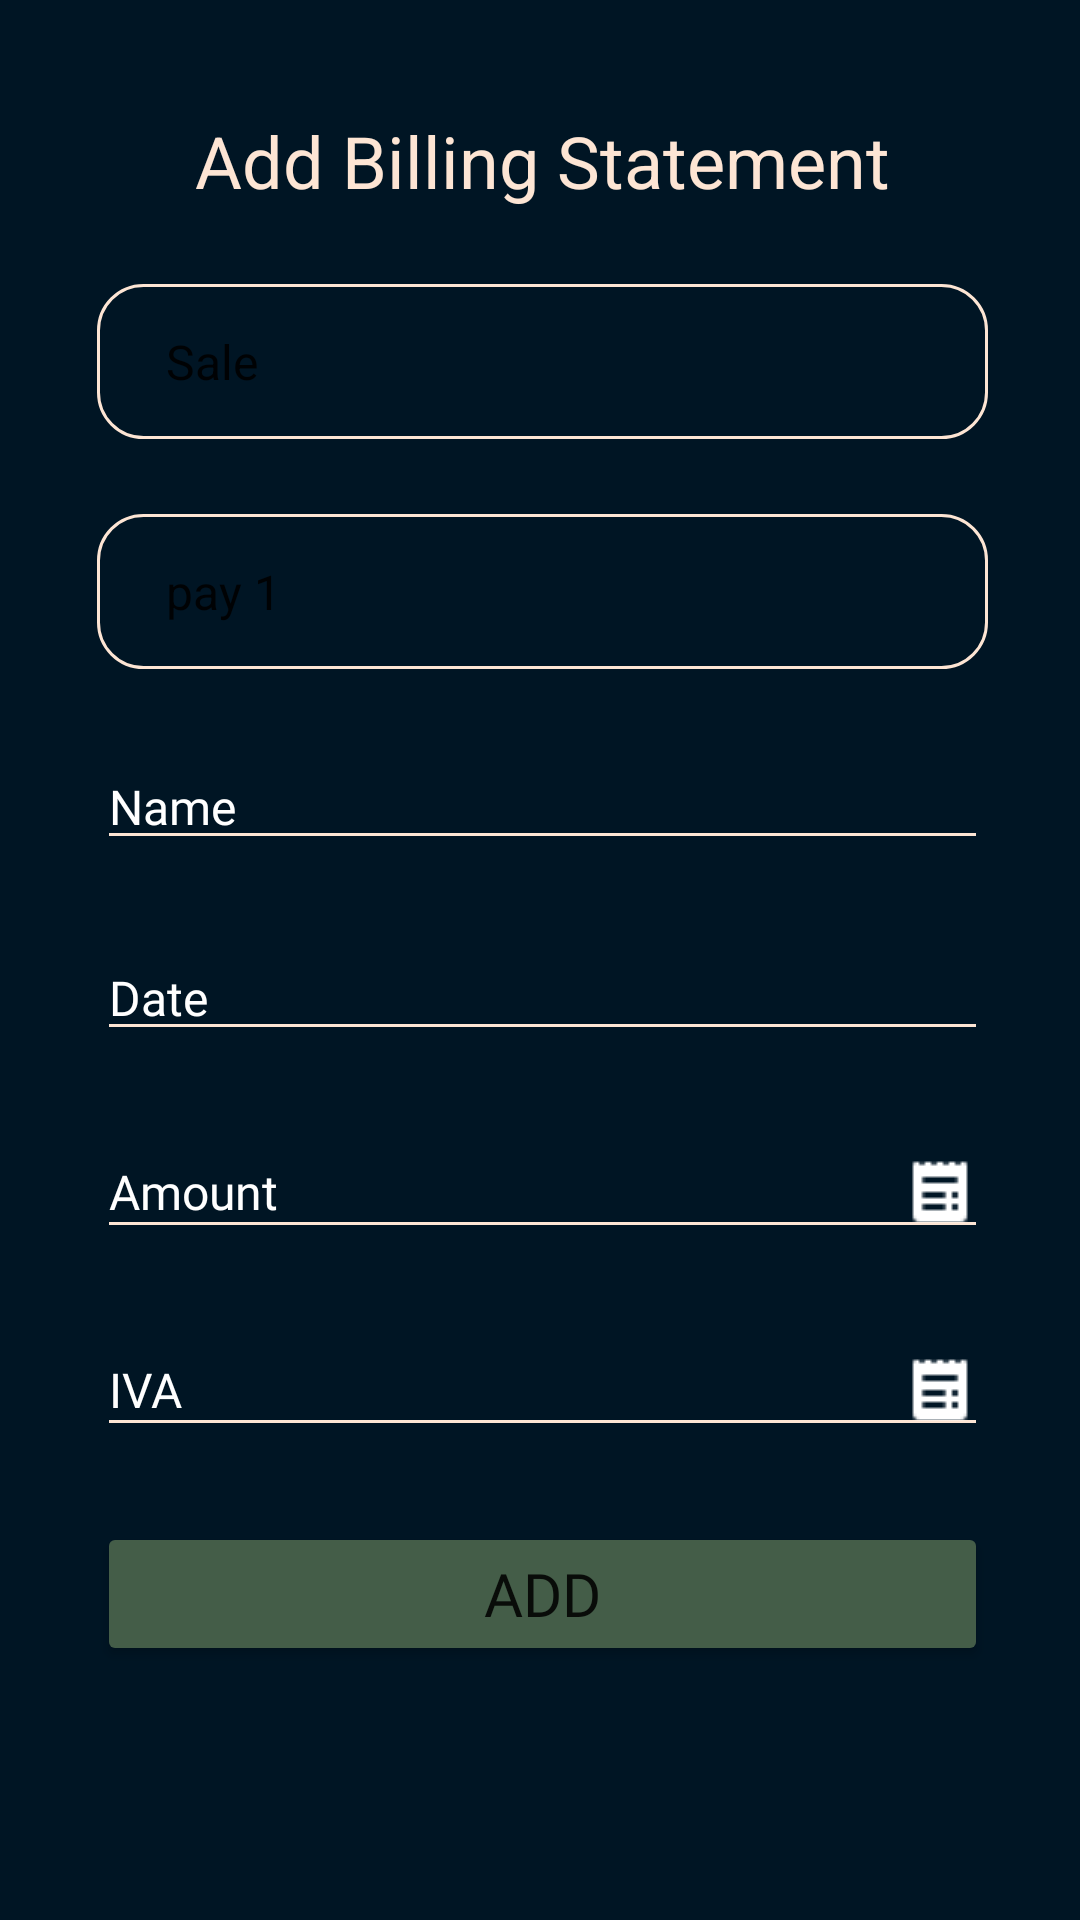

This screen was rendered from an Android layout file. Write that file and the resources it references.
<!-- AndroidManifest.xml: application theme Theme.BoxB -->
<!-- res/layout/lyt_add_bill.xml -->
<?xml version="1.0" encoding="utf-8"?>
<androidx.constraintlayout.widget.ConstraintLayout xmlns:android="http://schemas.android.com/apk/res/android"
    xmlns:app="http://schemas.android.com/apk/res-auto"
    xmlns:tools="http://schemas.android.com/tools"
    android:layout_width="match_parent"
    android:layout_height="match_parent"
    android:background="@color/blue">

    <LinearLayout
        android:layout_width="379dp"
        android:layout_height="680dp"
        android:layout_marginTop="32dp"
        android:background="@drawable/border"
        android:orientation="vertical"
        android:padding="16dp"
        app:layout_constraintBottom_toBottomOf="parent"
        app:layout_constraintEnd_toEndOf="parent"
        app:layout_constraintHorizontal_bias="0.491"
        app:layout_constraintStart_toStartOf="parent"
        app:layout_constraintTop_toTopOf="parent">

        <TextView
            android:id="@+id/textView2"
            android:layout_width="match_parent"
            android:layout_height="wrap_content"
            android:layout_marginTop="25dp"
            android:text="@string/title_addbill"
            android:textAlignment="center"
            android:textColor="@color/soft_white"
            android:textSize="24sp" />

        <Spinner
            android:id="@+id/spn_type_add_bill"
            android:layout_width="match_parent"
            android:layout_height="wrap_content"
            android:layout_marginStart="25dp"
            android:layout_marginTop="25dp"
            android:layout_marginEnd="25dp"
            android:background="@drawable/border"
            android:dropDownSelector="@color/soft_white"
            android:entries="@array/types"
            android:foregroundTint="@color/soft_white"
            android:padding="15dp"
            android:popupBackground="@color/soft_white"
            android:spinnerMode="dialog"
            android:textColor="@color/white" />

        <Spinner
            android:id="@+id/spinner2"
            android:layout_width="match_parent"
            android:layout_height="wrap_content"
            android:layout_marginStart="25dp"
            android:layout_marginTop="25dp"
            android:layout_marginEnd="25dp"
            android:background="@drawable/border"
            android:entries="@array/pays"
            android:padding="15dp"
            android:popupBackground="@color/soft_white"
            android:spinnerMode="dialog" />

        <EditText
            android:id="@+id/txt_name_add_bill"
            android:layout_width="match_parent"
            android:layout_height="wrap_content"
            android:layout_marginStart="25dp"
            android:layout_marginTop="25dp"
            android:layout_marginEnd="25dp"
            android:backgroundTint="@color/soft_white"
            android:drawableEnd="@drawable/icono_usuario"
            android:ems="10"
            android:fontFamily="@font/open_sans_semibold"
            android:hint="@string/txt_name"
            android:inputType="text"
            android:textColor="#FFFFFF"
            android:textColorHint="@color/white"
            android:textSize="16sp" />

        <EditText
            android:id="@+id/txt_date_add_bill"
            android:layout_width="match_parent"
            android:layout_height="wrap_content"
            android:layout_marginStart="25dp"
            android:layout_marginTop="25dp"
            android:layout_marginEnd="25dp"
            android:backgroundTint="@color/soft_white"
            android:drawableEnd="@drawable/icon_calen"
            android:ems="10"
            android:fontFamily="@font/open_sans_semibold"
            android:hint="@string/txt_date"
            android:inputType="text"
            android:textColor="#FFFFFF"
            android:textColorHint="@color/white"
            android:textSize="16sp" />

        <EditText
            android:id="@+id/txt_amount_add_bill"
            android:layout_width="match_parent"
            android:layout_height="wrap_content"
            android:layout_marginStart="25dp"
            android:layout_marginTop="25dp"
            android:layout_marginEnd="25dp"
            android:backgroundTint="@color/soft_white"
            android:drawableEnd="@drawable/icon_cuenta"
            android:ems="10"
            android:fontFamily="@font/open_sans_semibold"
            android:hint="@string/txt_amount"
            android:inputType="text"
            android:textColor="#FFFFFF"
            android:textColorHint="@color/white"
            android:textSize="16sp" />

        <EditText
            android:id="@+id/txt_iva_add_bill"
            android:layout_width="match_parent"
            android:layout_height="wrap_content"
            android:layout_marginStart="25dp"
            android:layout_marginTop="25dp"
            android:layout_marginEnd="25dp"
            android:backgroundTint="@color/soft_white"
            android:drawableEnd="@drawable/icon_cuenta"
            android:ems="10"
            android:fontFamily="@font/open_sans_semibold"
            android:hint="@string/txt_iva"
            android:inputType="text"
            android:textColor="#FFFFFF"
            android:textColorHint="@color/white"
            android:textSize="16sp" />

        <Button
            android:id="@+id/btn_add_bill"
            android:layout_width="match_parent"
            android:layout_height="wrap_content"
            android:layout_margin="25dp"
            android:backgroundTint="@color/green"
            android:fontFamily="@font/open_sans_semibold"
            android:paddingTop="10dp"
            android:paddingBottom="10dp"
            android:text="@string/btn_add"
            android:textSize="20sp"
            app:cornerRadius="15dp"
            app:strokeColor="@color/soft_white"
            app:strokeWidth="1dp" />
    </LinearLayout>
</androidx.constraintlayout.widget.ConstraintLayout>
<!-- resources referenced by this layout -->
<resources>
  <string-array name="pays">
          <item>pay 1</item>
          <item>pay 2</item>
          <item>pay 3</item>
          <item>pay 4</item>
      </string-array>
  <string-array name="types">
          <item>Sale</item>
          <item>Purchase</item>
          <item>Expense</item>
      </string-array>
  <color name="blue">#001524</color>
  <color name="green">#445D48</color>
  <color name="soft_white">#FDE5D4</color>
  <color name="white">#FFFFFFFF</color>
  <!-- drawable border (drawable) -->
  <?xml version="1.0" encoding="utf-8"?>
  <shape xmlns:android="http://schemas.android.com/apk/res/android">
      <solid android:color="@color/blue"></solid>
      <stroke android:color="@color/soft_white" android:width="1dp"></stroke>
      <corners android:radius="15dp"></corners>
  </shape>
  <!-- drawable icon_cuenta: png bitmap (drawable, 188 bytes) -->
  <string name="btn_add">Add</string>
  <string name="title_addbill">Add Billing Statement</string>
  <string name="txt_amount">Amount</string>
  <string name="txt_date">Date</string>
  <string name="txt_iva">IVA</string>
  <string name="txt_name">Name</string>
  <style name="Theme.BoxB" parent="Theme.MaterialComponents.DayNight.NoActionBar">
          
          <item name="colorPrimary">@color/blue</item>
          <item name="colorPrimaryVariant">@color/blue</item>
          <item name="colorOnPrimary">@color/white</item>
          
          <item name="colorSecondary">@color/teal_200</item>
          <item name="colorSecondaryVariant">@color/teal_700</item>
          <item name="colorOnSecondary">@color/black</item>
          
          <item name="android:statusBarColor">@color/blue</item>
          
      </style>
  <color name="teal_200">#FF03DAC5</color>
  <color name="teal_700">#FF018786</color>
  <color name="black">#FF000000</color>
</resources>
